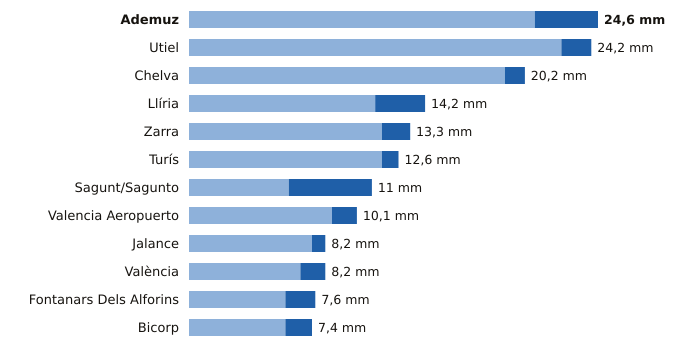

Source data for this figure (header and first rows):
estacion, provincia, indicativo, mm_6_dias_anteriores, mm_hoy, mm_7_dias, horas_de_hoy
Ademuz, Valencia, 8381X, 20.8, 3.8, 24.6, 5
Utiel, Valencia, 8309X, 22.4, 1.8, 24.2, 9
Chelva, Valencia, 8395X, 19.0, 1.2, 20.2, 9
Llíria, Valencia, 8409X, 11.2, 3.0, 14.2, 9
Zarra, Valencia, 8203O, 11.6, 1.7, 13.3, 9
Turís, Valencia, 8337X, 11.6, 1.0, 12.6, 8
Sagunt/Sagunto, Valencia, 8446Y, 6.0, 5.0, 11.0, 5
Valencia Aeropuerto, Valencia, 8414A, 8.6, 1.5, 10.1, 9
Jalance, Valencia, 8193E, 7.4, 0.8, 8.2, 5
València, Valencia, 8416, 6.7, 1.5, 8.2, 9
Fontanars Dels Alforins, Valencia, 8005X, 5.8, 1.8, 7.6, 7
Bicorp, Valencia, 8270X, 5.8, 1.6, 7.4, 7
